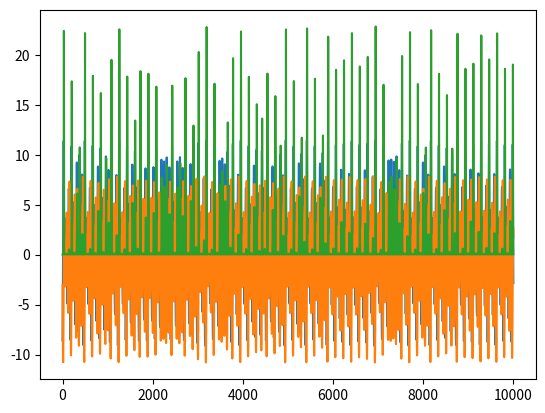

The script that saved this image:
import numpy as np
import matplotlib.pyplot as plt
from scipy.integrate import odeint


def rossler(length=10000, x0=None, a=0.2, b=0.2, c=5.7, step=0.001,
            sample=0.1, discard=1000):
    """Generate time series using the Rössler oscillator described (1976),
       "An equation for continuous chaos".

    Parameters
    ----------
    length : int
        Length of the time series to be generated.
    x0 : array
        Initial condition.
    a : float
        Constant.
    b : float
        Constant.
    c : float
        Constant.
    step : float
        Step size of integration.
    sample : int
        Sampling step.
    discard : int
        Number of samples to discard in order to eliminate transients.

    Returns
    -------
    x : ndarray shape (length, 3)
        Array containing points in phase space.
    """
    _roessler = lambda x, t: [-(x[1] + x[2]),
                              x[0] + a * x[1],
                              b + x[2] * (x[0] - c)]

    sample = int(sample/step)

    t = np.linspace(0, (sample * (length + discard)) * step,
                    sample * (length + discard))

    if not x0:
        x0 = (-9.0, 0.0, 0.0) + 0.25 * (-1 + 2 * np.random.random(3))

    return odeint(_roessler, x0, t)[discard * sample::sample]


if __name__ == '__main__':
    time_series = rossler(length=10000, x0=None, a=0.2, b=0.2, c=5.7,
                          step=0.001, sample=0.1, discard=1000)
    plt.plot(time_series)
    plt.show()
